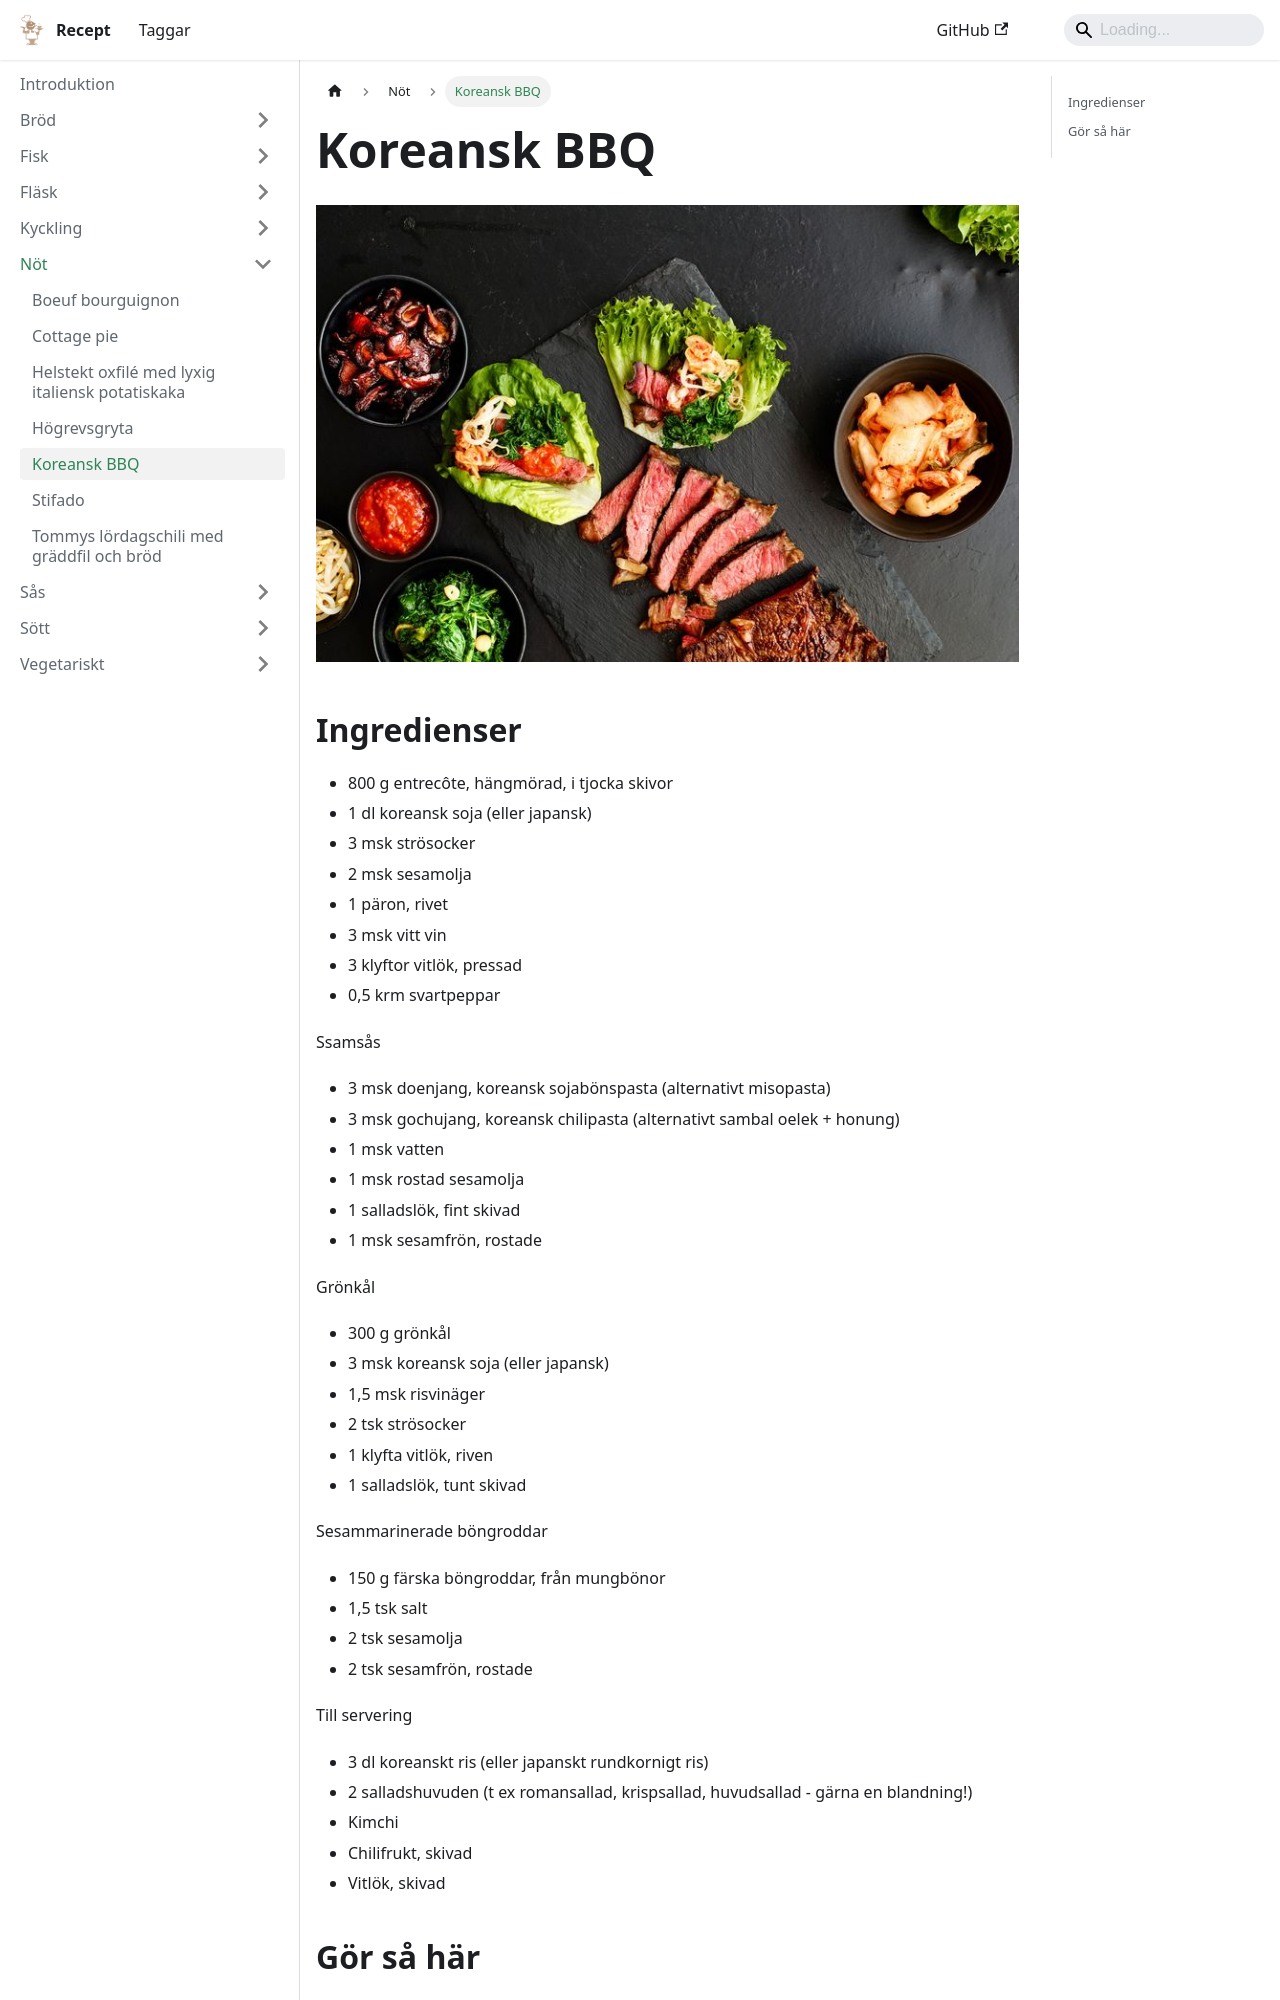

repository: FantasticFiasco/recipes · page: nöt/koreansk-bbq/index.html · generator: docusaurus

---
tags:
    - sydkorea
    - lunch
    - middag
---
# Koreansk BBQ

![image](./koreansk-bbq.jpg)

## Ingredienser

- 800 g entrecôte, hängmörad, i tjocka skivor
- 1 dl koreansk soja (eller japansk)
- 3 msk strösocker
- 2 msk sesamolja
- 1 päron, rivet
- 3 msk vitt vin
- 3 klyftor vitlök, pressad
- 0,5 krm svartpeppar

Ssamsås

- 3 msk doenjang, koreansk sojabönspasta (alternativt misopasta)
- 3 msk gochujang, koreansk chilipasta (alternativt sambal oelek + honung)
- 1 msk vatten
- 1 msk rostad sesamolja
- 1 salladslök, fint skivad
- 1 msk sesamfrön, rostade

Grönkål

- 300 g grönkål
- 3 msk koreansk soja (eller japansk)
- 1,5 msk risvinäger
- 2 tsk strösocker
- 1 klyfta vitlök, riven
- 1 salladslök, tunt skivad

Sesammarinerade böngroddar

- 150 g färska böngroddar, från mungbönor
- 1,5 tsk salt
- 2 tsk sesamolja
- 2 tsk sesamfrön, rostade

Till servering

- 3 dl koreanskt ris (eller japanskt rundkornigt ris)
- 2 salladshuvuden (t ex romansallad, krispsallad, huvudsallad - gärna en blandning!)
- Kimchi
- Chilifrukt, skivad
- Vitlök, skivad
